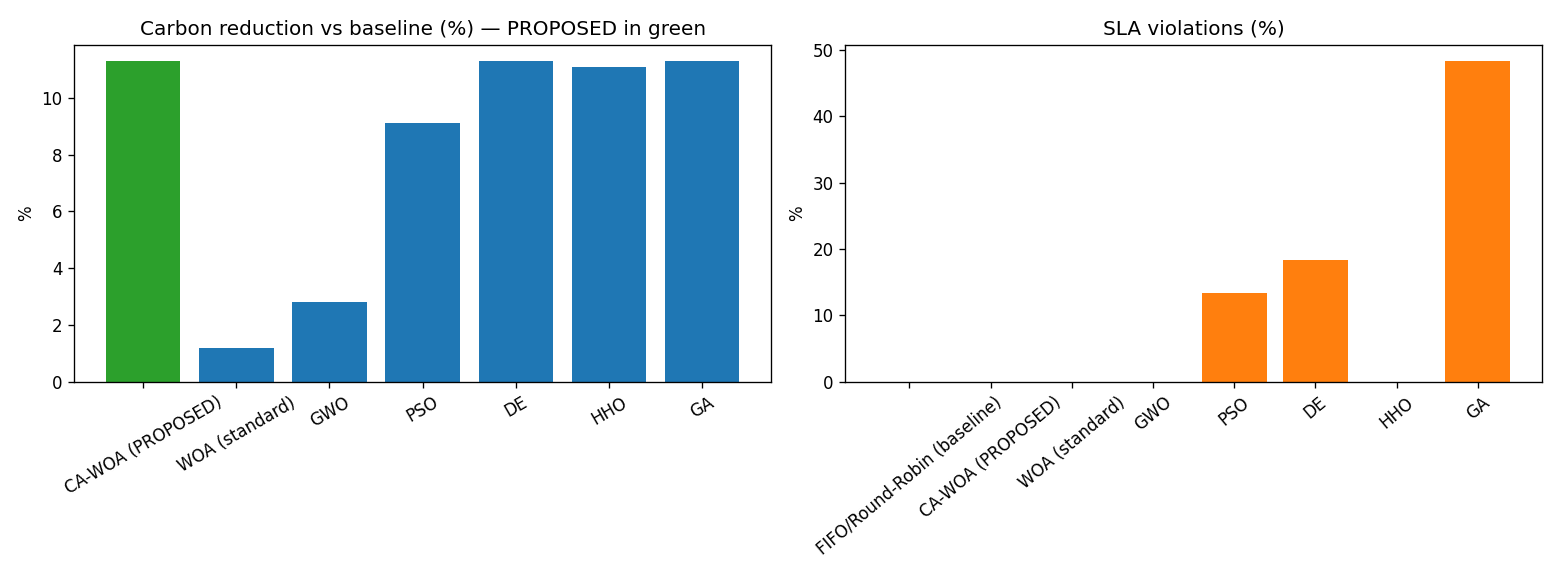

Source data for this figure (header and first rows):
, Energy_kWh, Carbon_kgCO2, Cost_GBP, SLA_viol_%, CarbonReduction_%
FIFO/Round-Robin (baseline), 5.033, 0.507, 0.755, 0.0, 0.0
CA-WOA (PROPOSED), 5.033, 0.45, 0.755, 0.0, 11.3
WOA (standard), 5.033, 0.501, 0.755, 0.0, 1.2
GWO, 5.033, 0.493, 0.755, 0.0, 2.8
PSO, 5.033, 0.461, 0.755, 13.33, 9.1
DE, 5.033, 0.45, 0.755, 18.33, 11.3
HHO, 5.033, 0.451, 0.755, 0.0, 11.1
GA, 5.033, 0.45, 0.755, 48.33, 11.3
